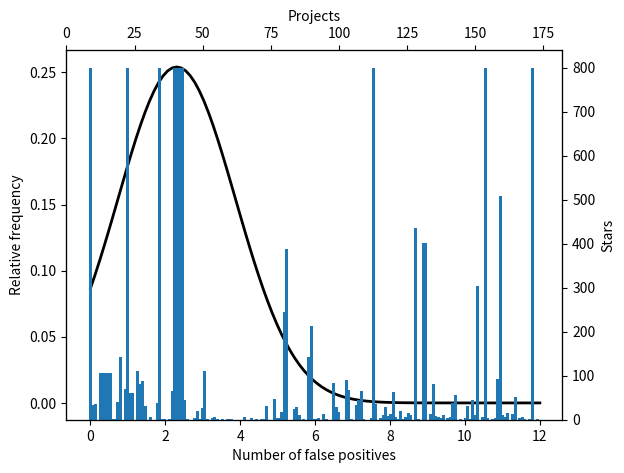

This chart was generated by the following Python code:
import pandas as pd
import matplotlib
import matplotlib.pyplot as plt
import numpy as np
import scipy.stats as stats
import matplotlib.mlab as mlab
import math

# Unused script. Unsuccessfully tried to combine forks and false positives.

# Creating a series of data of in range of 1-50.
# x = np.linspace(1, 15, 200)

x = [1,1,1,1,1,1,1,1,1,1,1,1,1,1,1,1,1,1,1,1,1,1,1,1,1,1,1,1,1,1,1,2,2,2,2,2,2,2,2,2,2,2,2,2,2,2,2,2,2,2,2,2,2,2,2,2,2,2,2,2,2,2,2,2,2,2,2,2,2,2,2,2,2,2,2,2,2,2,2,2,2,2,2,2,2,2,2,2,2,2,2,2,2,2,2,2,2,2,2,2,2,2,2,2,2,2,2,2,2,2,2,2,2,2,2,2,2,2,2,2,2,2,2,2,2,2,2,2,2,2,2,2,2,2,2,2,2,2,2,2,2,2,2,2,2,2,2,2,2,2,2,2,2,2,2,2,3,3,3,3,4,4,4,4,4,4,4,4,4,4,6,6,6,6,6,8,8,8,8,10,12]
# plt.bar(np.arange(len(s)), s)
mu, std = stats.norm.fit(x)

# Plot the PDF.
x = np.linspace(0, 12, 100)
p = stats.norm.pdf(x, mu, std)


fig, ax1 = plt.subplots()

ax1.plot(x, p, 'k', linewidth=2)
ax1.set_xlabel("Number of false positives")
ax1.set_ylabel("Relative frequency")

# Forks data
stars = [1000,41,46,0,134,134,134,134,134,2,1,49,178,0,86,1000,75,76,0,138,102,110,40,0,8,0,0,48,1000,2,1,0,1,82,1000,1000,1000,1000,55,1,0,0,6,26,1,34,137,1,0,5,9,1,0,1,0,1,3,3,0,0,0,0,9,0,0,5,0,1,0,1,2,40,0,0,58,5,4,22,305,485,0,0,31,37,13,0,1,0,177,267,1,1,4,0,15,1,0,0,104,35,22,0,0,113,85,1,0,42,55,82,3,0,0,5,1000,46,0,4,12,37,10,17,78,7,1,26,3,9,20,12,0,544,1,0,502,502,0,16,102,11,7,6,14,0,5,8,48,70,0,2,0,5,40,1,57,12,380,0,8,1000,4,0,1,5,116,635,14,7,18,0,17,64,0,4,7,3,0,2,1000,0,1]
s = np.array([float(x/1000 * 0.4) for x in stars])
x_s = np.arange(0,max(x),max(x)/len(s))


# Plot bars
ax2 = ax1.twinx()
ax2.bar( x_s, s, 0.08)
yticklocs = ax2.yaxis.get_ticklocs()
yticklocs = np.arange(0,1000, 100)
# ticklocs = np.append(ticklocs, [900,1000])
ax2.yaxis.set_ticklabels( map( str, yticklocs ) )
ax2.set_ylabel("Stars")
xticklocs = ax2.xaxis.get_ticklocs()
xticklocs = np.arange(0,len(stars), int(len(stars)/7))
ax3 = ax1.twiny()
ax3.set_xlim(0,182)
ax3.set_xlabel("Projects")

plt.show()
